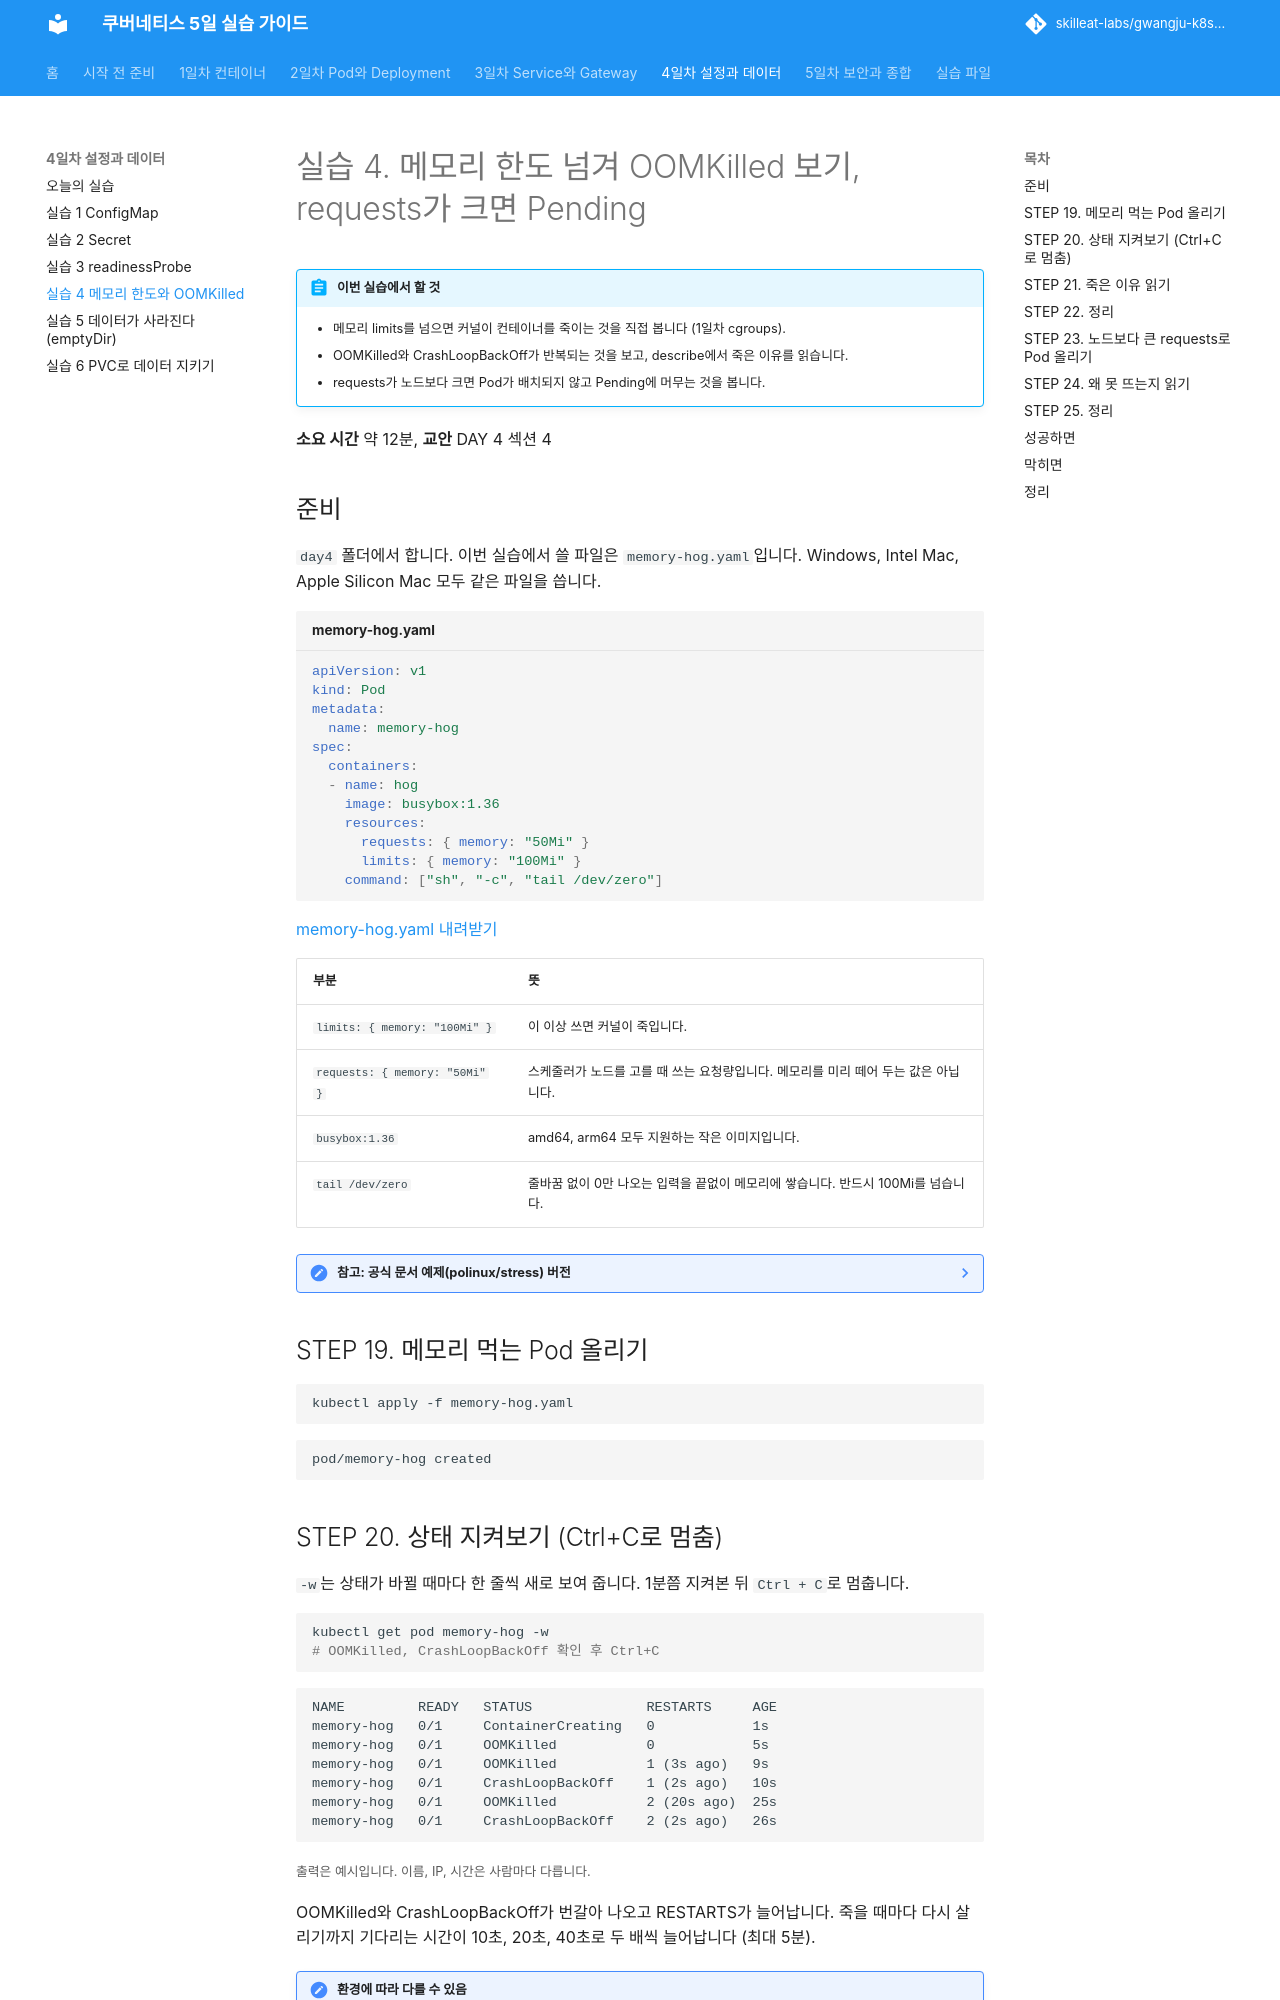

repository: skilleat-labs/gwangju-k8s-5days · page: day4/lab-4/index.html · generator: mkdocs

# 실습 4. 메모리 한도 넘겨 OOMKilled 보기, requests가 크면 Pending

!!! abstract "이번 실습에서 할 것"
    - 메모리 limits를 넘으면 커널이 컨테이너를 죽이는 것을 직접 봅니다 (1일차 cgroups).
    - OOMKilled와 CrashLoopBackOff가 반복되는 것을 보고, describe에서 죽은 이유를 읽습니다.
    - requests가 노드보다 크면 Pod가 배치되지 않고 Pending에 머무는 것을 봅니다.

**소요 시간** 약 12분, **교안** DAY 4 섹션 4

## 준비

`day4` 폴더에서 합니다. 이번 실습에서 쓸 파일은 `memory-hog.yaml`입니다. Windows, Intel Mac, Apple Silicon Mac 모두 같은 파일을 씁니다.

```yaml title="memory-hog.yaml"
--8<-- "files/day4/memory-hog.yaml"
```
[memory-hog.yaml 내려받기](../files/day4/memory-hog.yaml){ download }

| 부분 | 뜻 |
|---|---|
| `limits: { memory: "100Mi" }` | 이 이상 쓰면 커널이 죽입니다. |
| `requests: { memory: "50Mi" }` | 스케줄러가 노드를 고를 때 쓰는 요청량입니다. 메모리를 미리 떼어 두는 값은 아닙니다. |
| `busybox:1.36` | amd64, arm64 모두 지원하는 작은 이미지입니다. |
| `tail /dev/zero` | 줄바꿈 없이 0만 나오는 입력을 끝없이 메모리에 쌓습니다. 반드시 100Mi를 넘습니다. |

??? note "참고: 공식 문서 예제(polinux/stress) 버전"
    kubernetes.io 문서 "Assign Memory Resources to Containers"는 아래처럼 `polinux/stress` 이미지를 씁니다. 이 이미지는 **amd64(인텔, AMD) 전용**이라 Apple Silicon Mac에서는 `exec format error` 등으로 실패할 수 있어, 수업에서는 위 busybox 파일을 씁니다. 강사 시연이나 참고용입니다.

    ```yaml
    apiVersion: v1
    kind: Pod
    metadata:
      name: memory-hog
    spec:
      containers:
      - name: stress
        image: polinux/stress
        resources:
          requests: { memory: "50Mi" }
          limits: { memory: "100Mi" }
        command: ["stress"]
        args: ["--vm", "1", "--vm-bytes", "250M", "--vm-hang", "1"]
    ```

## STEP 19. 메모리 먹는 Pod 올리기

```bash
kubectl apply -f memory-hog.yaml
```

```text
pod/memory-hog created
```
